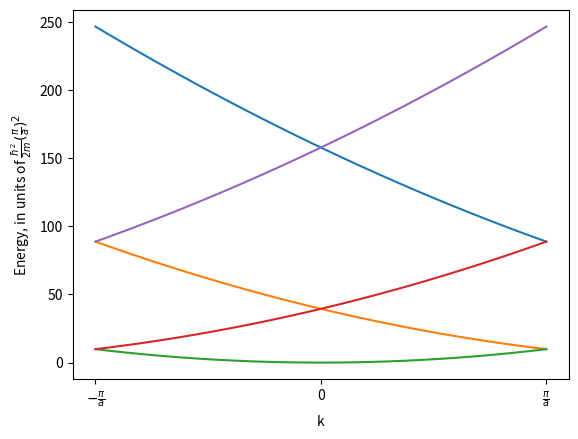

Reproduce this figure in Python.

import numpy as np
import matplotlib.pyplot as p

from math import pi

# a free electron's energy is equal to hb^2/(2m) * k^2, but I'm starting with just k^2 for simplicity
def energy(k: float) -> float:
    return k**2

# this'll be how many "G"s out to plot; won't work well for 2d or 3d but we'll cross those bridges when we get to them
n: int = 2

# our direct lattice spacing (starting easy, as normal)
a: float = 1

# reciprocal lattice spacing
b: float = 2*pi/a


fig = p.figure()
ax  = fig.add_subplot()

# m controls the G we're looking at, with G = mb
# we take values from -n to n inclusive (n+1 is excluded by range())
for m in range(-n, n+1):
    # everything is mapped back into a Brillouin zone,
    # which in 1d is an interval of width b centerd on 0
    # so our "x values" (k values) are all in this interval
    ks = np.linspace(-b/2, b/2, num = 50)
    energies = []
    
    for k in ks:
        # the energies are taken from the "true" position k + G
        energies.append(energy(k + m*b))

    ax.plot(ks, energies)

ax.set_xlabel("k")
ax.set_xticks([-np.pi, 0, np.pi])
ax.set_xticklabels([r"$-\frac{π}{a}$", "0", r"$\frac{π}{a}$"])
ax.set_ylabel(r"Energy, in units of $\frac{ħ^2}{2m}(\frac{π}{a})^2$")
p.show()
